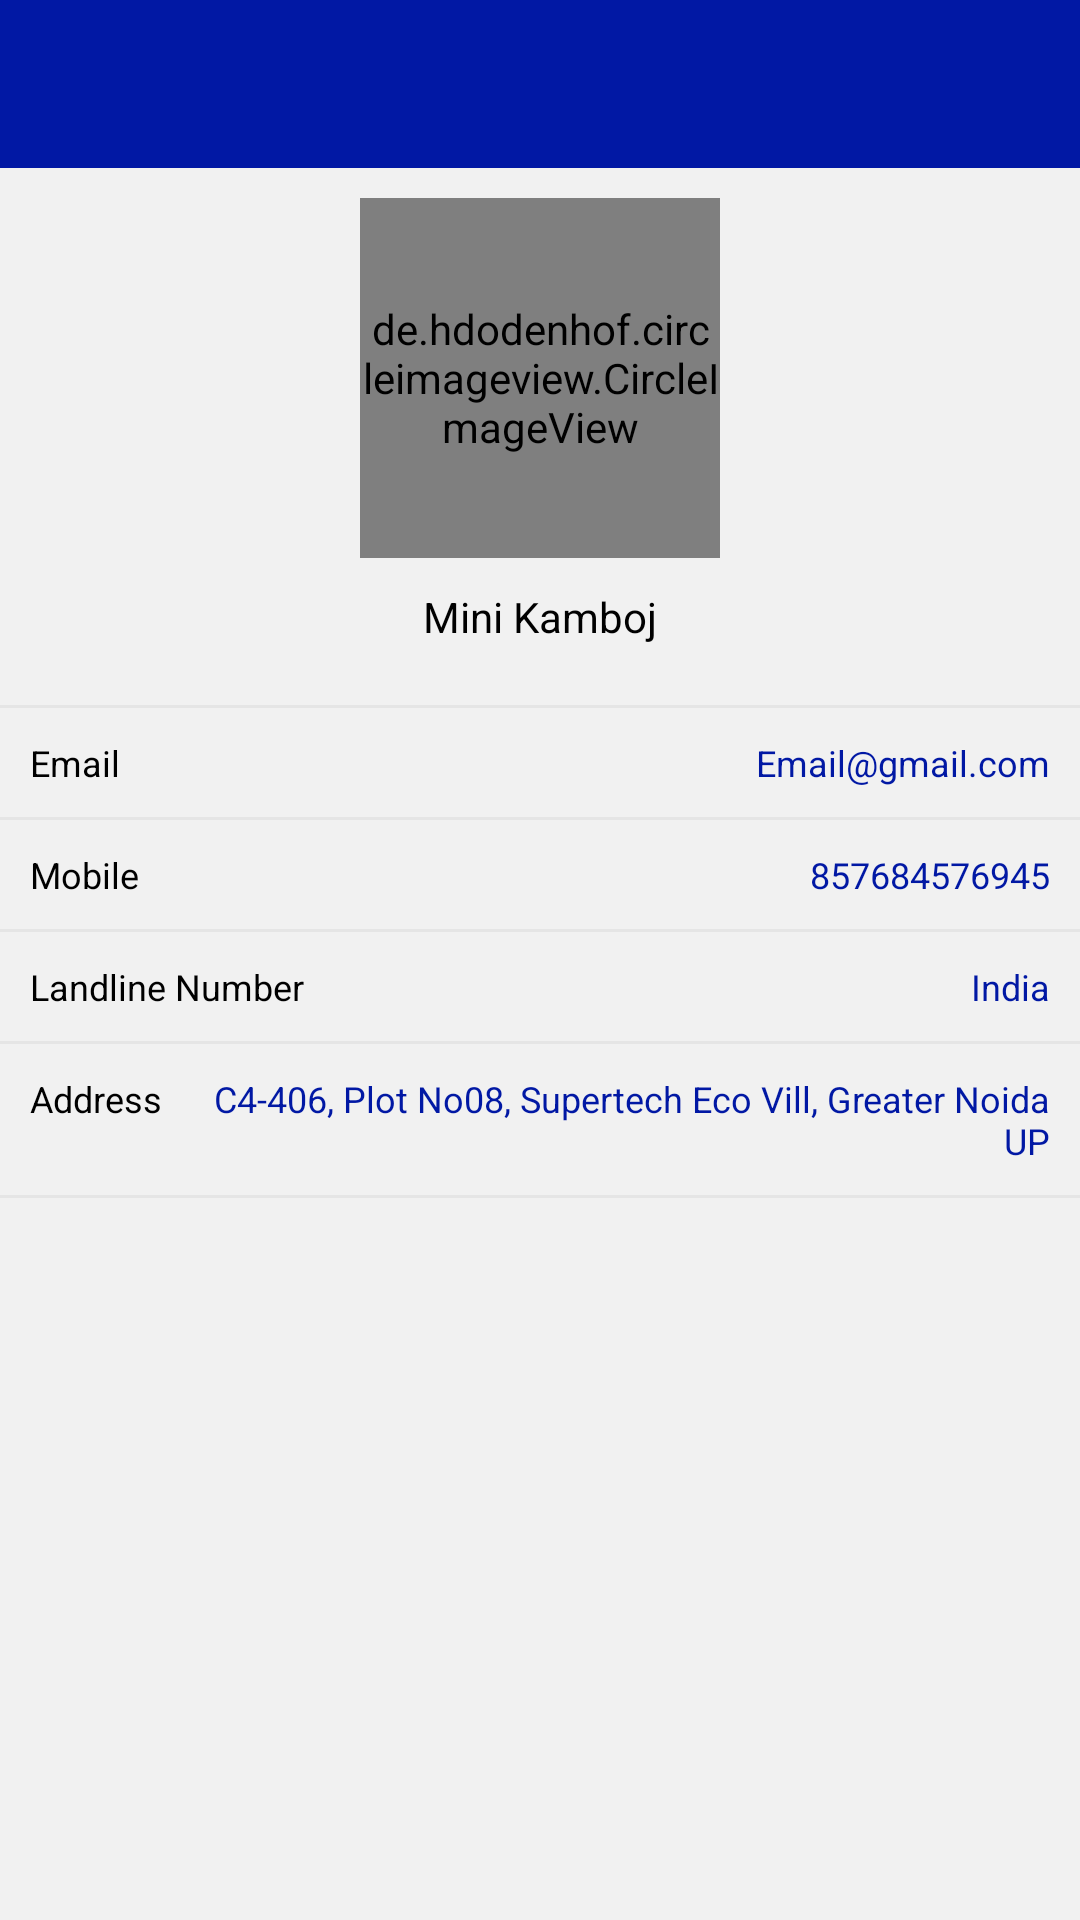

Write the Android layout XML for this screen, with the resource values it uses.
<!-- AndroidManifest.xml: application theme Theme.SewaklalCorporate -->
<!-- res/layout/activity_my_profile.xml -->
<?xml version="1.0" encoding="utf-8"?>
<RelativeLayout
    xmlns:android="http://schemas.android.com/apk/res/android"
    xmlns:app="http://schemas.android.com/apk/res-auto"
    xmlns:tools="http://schemas.android.com/tools"
    android:layout_width="match_parent"
    android:background="@color/background"
    android:layout_height="match_parent"
    tools:context=".Activities.MyProfileActivity">

    <ScrollView
        android:layout_width="match_parent"
        android:layout_height="wrap_content">

        <LinearLayout
            android:layout_width="match_parent"
            android:layout_height="wrap_content"
            android:orientation="vertical">

            <androidx.appcompat.widget.Toolbar
                android:id="@+id/toolbar"
                style="@style/toolbar"
                android:background="@color/colorPrimary"/>

            <de.hdodenhof.circleimageview.CircleImageView
                android:layout_width="120dp"
                android:layout_height="120dp"
                android:layout_gravity="center"
                android:layout_marginTop="10dp"
                android:src="@drawable/profile"/>

            <TextView
                android:layout_width="match_parent"
                android:layout_height="wrap_content"
                android:layout_marginTop="10dp"
                android:layout_gravity="center"
                android:gravity="center"
                android:textColor="@color/black"
                android:text="Mini Kamboj"/>

            <View
                android:layout_width="match_parent"
                android:layout_height="1dp"
                android:layout_marginTop="20dp"
                android:background="@color/background"/>

            <LinearLayout
                android:layout_width="match_parent"
                android:layout_height="wrap_content"
                android:layout_marginLeft="10dp"
                android:layout_marginRight="10dp"
                android:layout_marginTop="10dp"
                android:layout_marginBottom="10dp"
                android:orientation="horizontal">

                <TextView
                    android:layout_width="wrap_content"
                    android:layout_height="wrap_content"
                    android:textColor="@color/black"
                    android:textSize="12dp"
                    android:text="Email"/>

                <TextView
                    android:layout_width="match_parent"
                    android:layout_height="wrap_content"
                    android:textColor="@color/colorPrimary"
                    android:textSize="12dp"
                    android:layout_gravity="center"
                    android:gravity="end"
                    android:text="Email@gmail.com"/>

            </LinearLayout>

            <View
                android:layout_width="match_parent"
                android:layout_height="1dp"
                android:background="@color/background"/>

            <LinearLayout
                android:layout_width="match_parent"
                android:layout_height="wrap_content"
                android:layout_marginLeft="10dp"
                android:layout_marginRight="10dp"
                android:layout_marginTop="10dp"
                android:layout_marginBottom="10dp"
                android:orientation="horizontal">

                <TextView
                    android:layout_width="wrap_content"
                    android:layout_height="wrap_content"
                    android:textColor="@color/black"
                    android:textSize="12dp"
                    android:text="Mobile"/>

                <TextView
                    android:layout_width="match_parent"
                    android:layout_height="wrap_content"
                    android:textColor="@color/colorPrimary"
                    android:textSize="12dp"
                    android:layout_gravity="center"
                    android:gravity="end"
                    android:text="857684576945"/>

            </LinearLayout>

            <View
                android:layout_width="match_parent"
                android:layout_height="1dp"
                android:background="@color/background"/>

            <LinearLayout
                android:layout_width="match_parent"
                android:layout_height="wrap_content"
                android:layout_marginLeft="10dp"
                android:layout_marginRight="10dp"
                android:layout_marginTop="10dp"
                android:layout_marginBottom="10dp"
                android:orientation="horizontal">

                <TextView
                    android:layout_width="wrap_content"
                    android:layout_height="wrap_content"
                    android:textColor="@color/black"
                    android:textSize="12dp"
                    android:text="Landline Number"/>

                <TextView
                    android:layout_width="match_parent"
                    android:layout_height="wrap_content"
                    android:textColor="@color/colorPrimary"
                    android:textSize="12dp"
                    android:layout_gravity="center"
                    android:gravity="end"
                    android:text="India"/>

            </LinearLayout>

            <View
                android:layout_width="match_parent"
                android:layout_height="1dp"
                android:background="@color/background"/>

            <LinearLayout
                android:layout_width="match_parent"
                android:layout_height="wrap_content"
                android:layout_marginLeft="10dp"
                android:layout_marginRight="10dp"
                android:layout_marginTop="10dp"
                android:layout_marginBottom="10dp"
                android:orientation="horizontal">

                <TextView
                    android:layout_width="wrap_content"
                    android:layout_height="wrap_content"
                    android:textColor="@color/black"
                    android:textSize="12dp"
                    android:text="Address"/>

                <TextView
                    android:layout_width="match_parent"
                    android:layout_height="wrap_content"
                    android:textColor="@color/colorPrimary"
                    android:textSize="12dp"
                    android:layout_gravity="center"
                    android:gravity="end"
                    android:text="C4-406, Plot No08, Supertech Eco Vill, Greater Noida UP"/>

            </LinearLayout>

            <View
                android:layout_width="match_parent"
                android:layout_height="1dp"
                android:background="@color/background"/>

        </LinearLayout>

    </ScrollView>

</RelativeLayout>
<!-- resources referenced by this layout -->
<resources>
  <color name="background">#1D808080</color>
  <color name="black">#FF000000</color>
  <color name="colorPrimary">#0118a4</color>
  <style name="toolbar">
          <item name="android:id">@id/toolbar</item>
          <item name="theme">@style/ThemeOverlay.AppCompat.Dark.ActionBar</item>
          <item name="android:minHeight">?attr/actionBarSize</item>
          <item name="android:layout_width">match_parent</item>
          <item name="android:layout_height">?attr/actionBarSize</item>
          <item name="titleTextAppearance">@style/Toolbar.TitleText</item>
          <item name="background">@color/colorPrimary</item>
          <item name="android:gravity">center_vertical</item>
      </style>
  <style name="Theme.SewaklalCorporate" parent="Theme.MaterialComponents.DayNight.NoActionBar">
          
          <item name="colorPrimary">@color/purple_500</item>
          <item name="colorPrimaryVariant">@color/purple_700</item>
          <item name="colorOnPrimary">@color/white</item>
          
          <item name="colorSecondary">@color/teal_200</item>
          <item name="colorSecondaryVariant">@color/teal_700</item>
          <item name="colorOnSecondary">@color/black</item>
          
          <item name="android:statusBarColor" tools:targetApi="l">?attr/colorPrimaryVariant</item>
          
      </style>
  <style name="Toolbar.TitleText" parent="TextAppearance.Widget.AppCompat.Toolbar.Title">
          <item name="android:textSize">18dp</item>
      </style>
  <color name="purple_500">#0118a4</color>
  <color name="purple_700">#0118a4</color>
  <color name="white">#FFFFFFFF</color>
  <color name="teal_200">#FF03DAC5</color>
  <color name="teal_700">#FF018786</color>
</resources>
